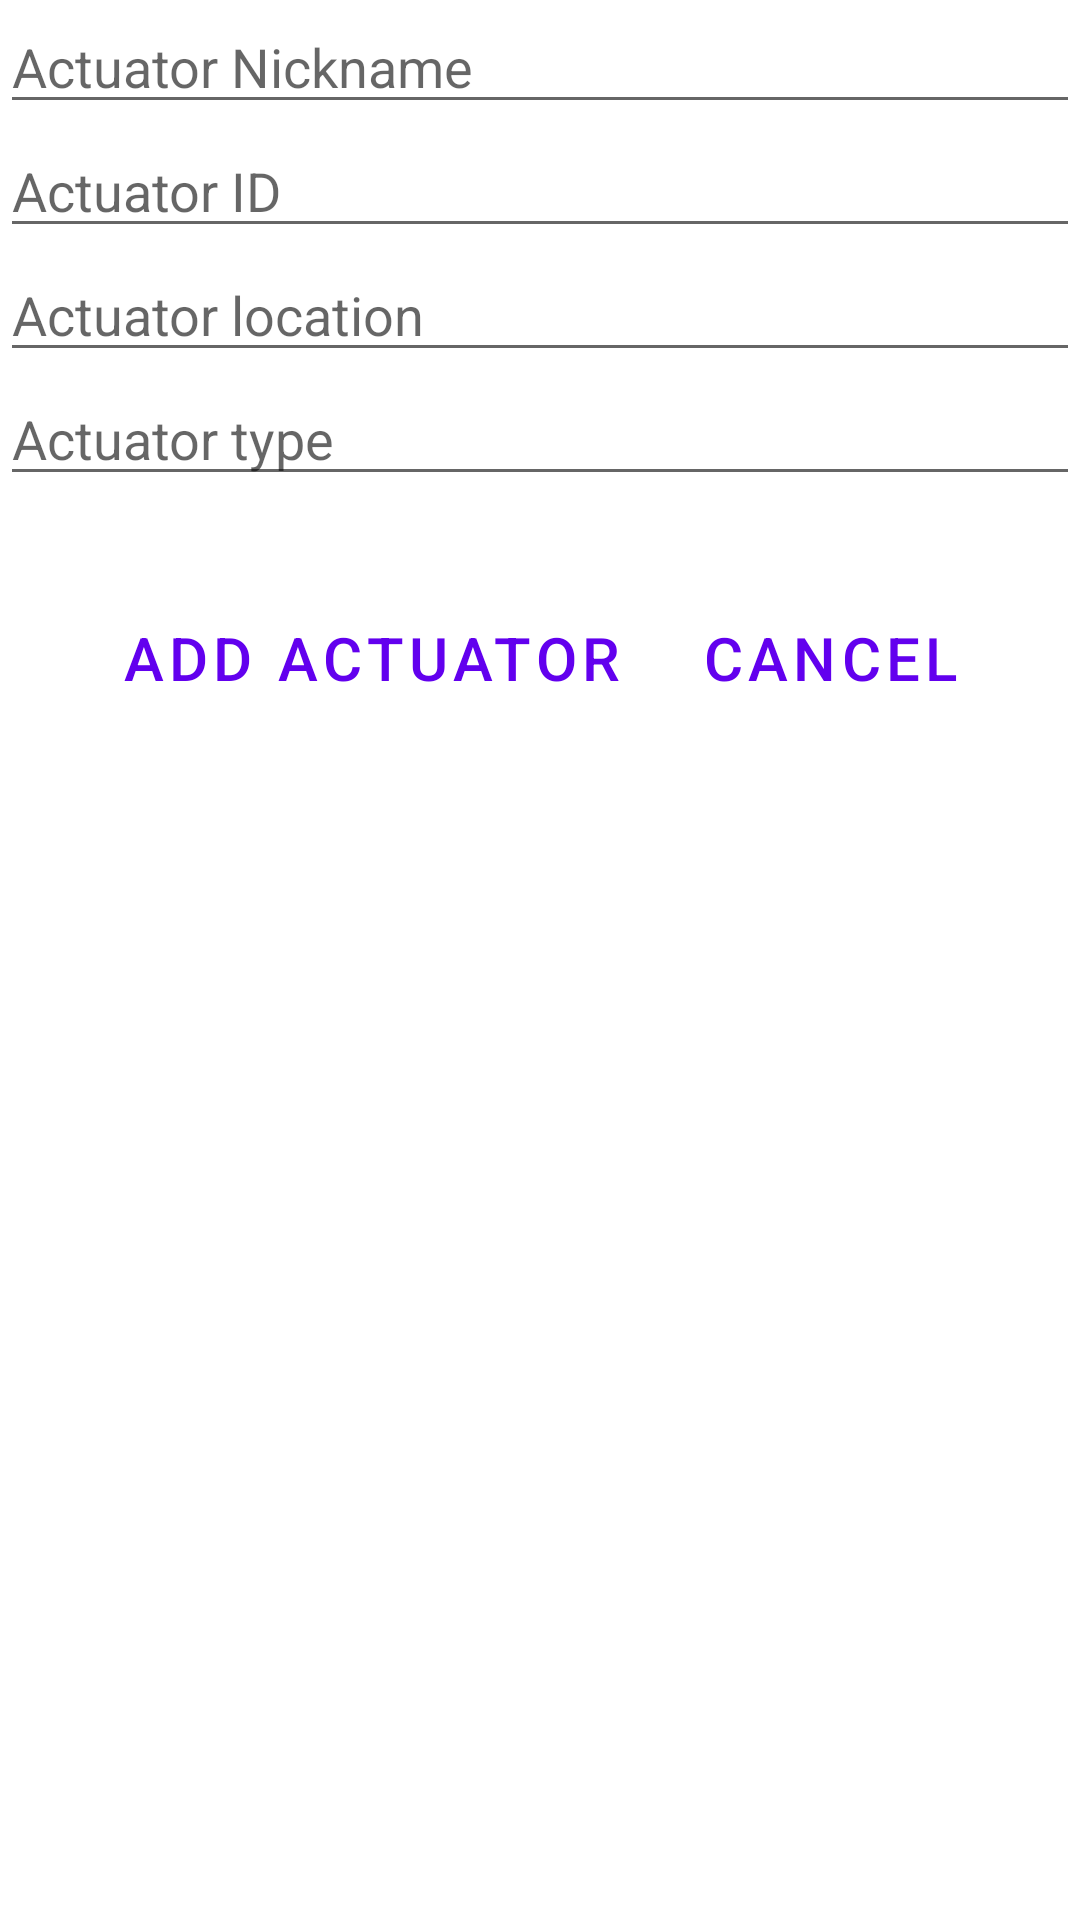

The Android layout XML behind this screen, and the referenced resources:
<!-- AndroidManifest.xml: application theme Theme.IoTLab3App -->
<!-- res/layout/activity_new_actuator.xml -->
<?xml version="1.0" encoding="utf-8"?>
<LinearLayout xmlns:android="http://schemas.android.com/apk/res/android"
    xmlns:app="http://schemas.android.com/apk/res-auto"
    xmlns:tools="http://schemas.android.com/tools"
    android:layout_width="match_parent"
    android:layout_height="wrap_content"
    android:orientation="vertical"
    tools:context=".Login.LoginActivity">

    <EditText
        android:id="@+id/new_actuator_nickname"
        android:layout_width="match_parent"
        android:layout_height="wrap_content"
        android:hint="@string/new_actuator_nickname"
        android:inputType="text" />

    <EditText
        android:id="@+id/new_actuator_aID"
        android:layout_width="match_parent"
        android:layout_height="wrap_content"
        android:hint="@string/new_actuator_id"
        android:inputType="text" />

    <EditText
        android:id="@+id/new_actuator_location"
        android:layout_width="match_parent"
        android:layout_height="wrap_content"
        android:hint="@string/new_actuator_location"
        android:inputType="text" />

    <EditText
        android:id="@+id/new_actuator_type"
        android:layout_width="match_parent"
        android:layout_height="wrap_content"
        android:hint="@string/new_actuator_type"
        android:inputType="text" />

    <LinearLayout
        android:layout_width="match_parent"
        android:layout_height="wrap_content"
        android:layout_gravity="center"
        android:layout_marginTop="30dp"
        android:gravity="center"
        android:orientation="horizontal">

        <Button
            android:id="@+id/new_actuator_add"
            style="?android:attr/buttonBarButtonStyle"
            android:layout_width="wrap_content"
            android:layout_height="wrap_content"
            android:layout_marginHorizontal="5dp"
            android:text="@string/add_new_actuator"
            android:textSize="20sp" />

        <Button
            android:id="@+id/new_actuator_cancel"
            style="?android:attr/buttonBarButtonStyle"
            android:layout_width="wrap_content"
            android:layout_height="wrap_content"
            android:layout_marginHorizontal="5dp"
            android:text="@android:string/cancel"
            android:textSize="20sp" />

    </LinearLayout>

</LinearLayout>
<!-- resources referenced by this layout -->
<resources>
  <string name="add_new_actuator">Add actuator</string>
  <string name="new_actuator_id">Actuator ID</string>
  <string name="new_actuator_location">Actuator location</string>
  <string name="new_actuator_nickname">Actuator Nickname</string>
  <string name="new_actuator_type">Actuator type</string>
  <style name="Theme.IoTLab3App" parent="Theme.MaterialComponents.DayNight.DarkActionBar">
          
          <item name="colorPrimary">@color/purple_500</item>
          <item name="colorPrimaryVariant">@color/purple_700</item>
          <item name="colorOnPrimary">@color/white</item>
          
          <item name="colorSecondary">@color/teal_200</item>
          <item name="colorSecondaryVariant">@color/teal_700</item>
          <item name="colorOnSecondary">@color/black</item>
          
          <item name="android:statusBarColor">?attr/colorPrimaryVariant</item>
          
      </style>
  <color name="purple_500">#FF6200EE</color>
  <color name="purple_700">#FF3700B3</color>
  <color name="white">#FFFFFFFF</color>
  <color name="teal_200">#FF03DAC5</color>
  <color name="teal_700">#FF018786</color>
  <color name="black">#FF000000</color>
</resources>
